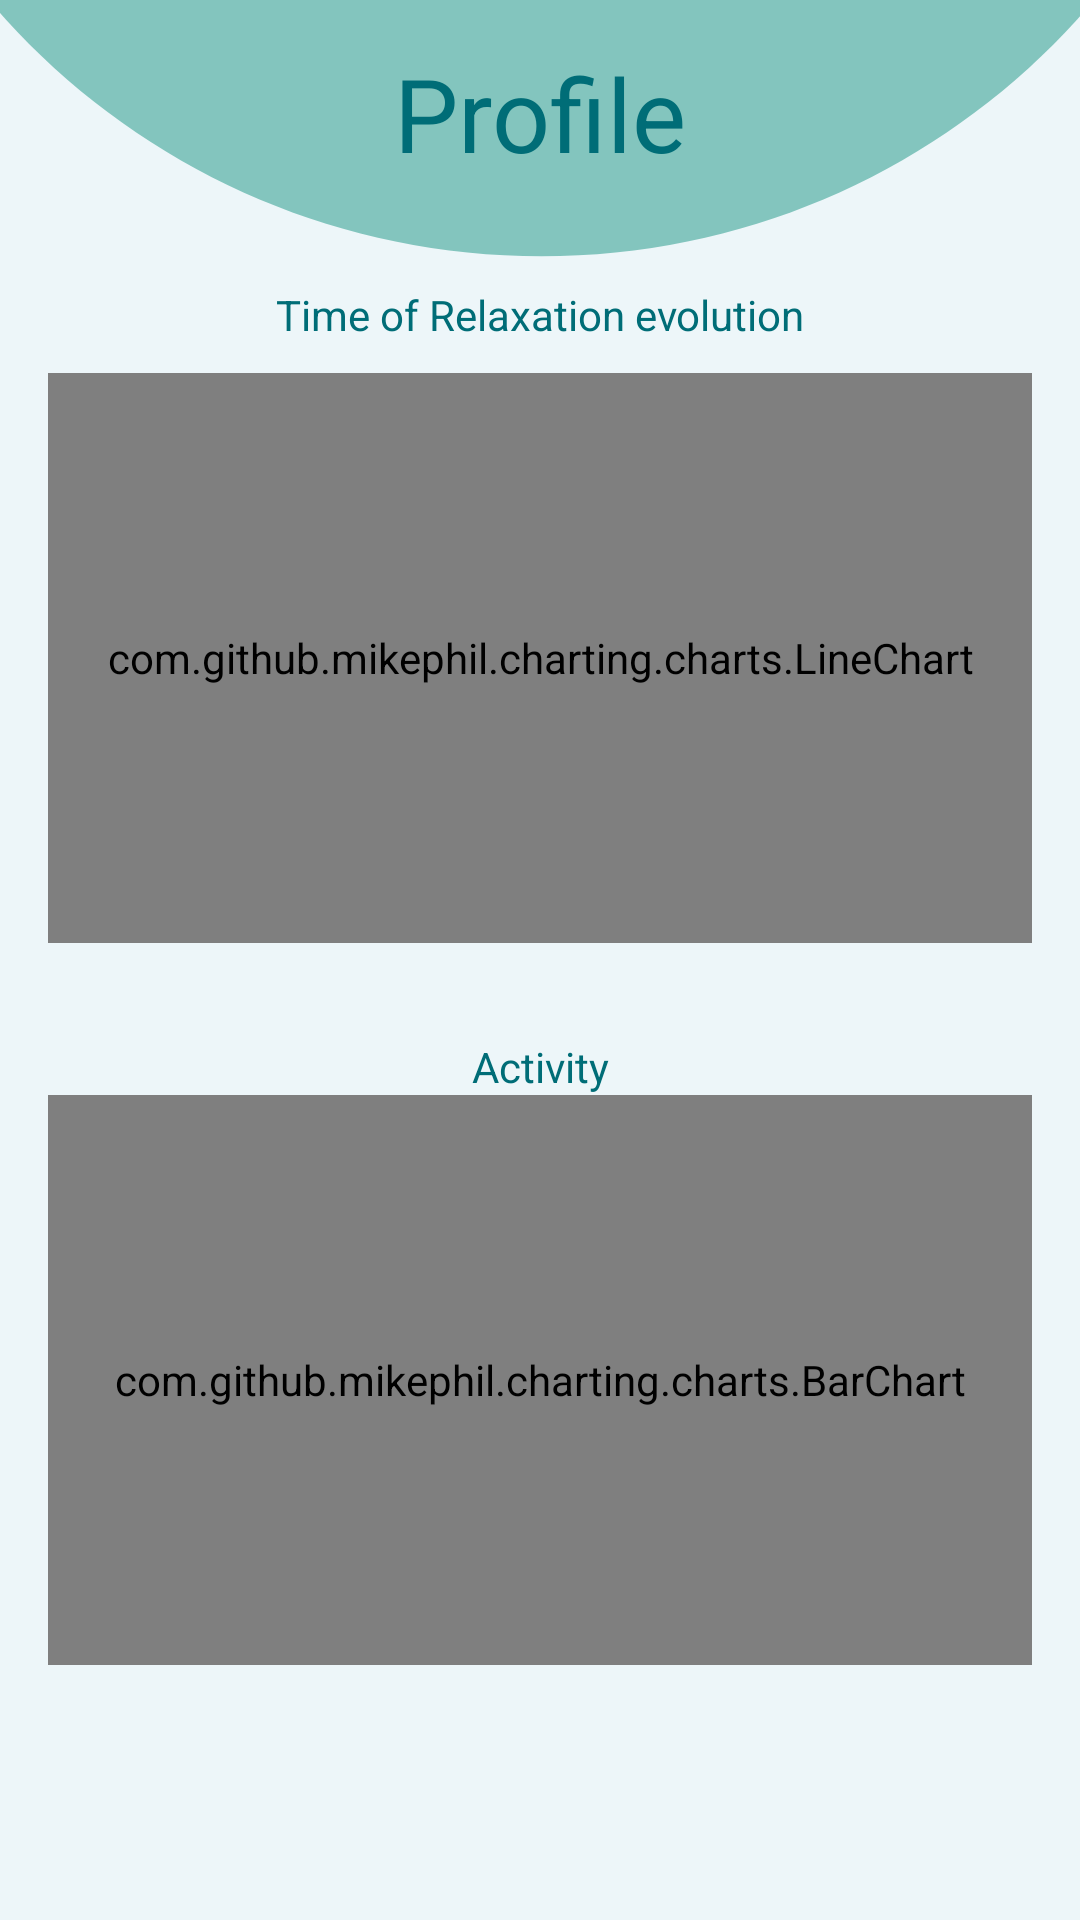

Android layout source for this screen:
<!-- AndroidManifest.xml: application theme Theme.MuseCMEB -->
<!-- res/layout/fragment_profile.xml -->
<?xml version="1.0" encoding="utf-8"?>
<androidx.constraintlayout.widget.ConstraintLayout xmlns:android="http://schemas.android.com/apk/res/android"
    xmlns:app="http://schemas.android.com/apk/res-auto"
    xmlns:tools="http://schemas.android.com/tools"
    android:id="@+id/frameLayout"
    android:layout_width="match_parent"
    android:layout_height="match_parent"
    android:background="@color/our_lighter_blue"
    tools:context=".ProfileFragment">

    <ImageView
        android:id="@+id/profile_circle"
        android:layout_width="705dp"
        android:layout_height="579dp"
        android:src="@drawable/baseline_circle_24"
        app:layout_constraintBottom_toTopOf="@+id/linearLayout2"
        app:layout_constraintEnd_toEndOf="parent"
        app:layout_constraintStart_toStartOf="parent"
        app:layout_constraintTop_toTopOf="parent"
        app:layout_constraintVertical_bias="0.77" />

    <LinearLayout
        android:id="@+id/linearLayout2"
        android:layout_width="328dp"
        android:layout_height="wrap_content"
        android:orientation="vertical"
        app:layout_constraintEnd_toEndOf="parent"
        app:layout_constraintStart_toStartOf="parent"
        tools:layout_editor_absoluteY="265dp">


        <TextView
            android:id="@+id/userName"
            android:layout_width="match_parent"
            android:layout_height="wrap_content"
            android:layout_gravity="center_horizontal"
            android:layout_marginTop="15dp"
            android:layout_marginBottom="35dp"
            android:text="Profile"
            android:textAlignment="center"
            android:textAppearance="@style/TextAppearance.AppCompat.Display1"
            android:textColor="@color/our_dark_blue" />


        <TextView
            android:id="@+id/lineLegend"
            android:layout_width="match_parent"
            android:layout_height="wrap_content"
            android:layout_marginBottom="10dp"
            android:text="Time of Relaxation evolution"
            android:textAlignment="center"
            android:textColor="@color/our_dark_blue" />

        <com.github.mikephil.charting.charts.LineChart
            android:id="@+id/indexesChart"
            android:layout_width="match_parent"
            android:layout_height="190dp"></com.github.mikephil.charting.charts.LineChart>

        <TextView
            android:id="@+id/valueTextView"
            android:layout_width="wrap_content"
            android:layout_height="wrap_content"
            android:text=""
            android:textColor="@android:color/black"
            android:textSize="16sp"
            android:visibility="invisible" />

        <TextView
            android:id="@+id/barLegend"
            android:layout_width="match_parent"
            android:layout_height="wrap_content"
            android:layout_marginTop="10dp"
            android:text="Activity"
            android:textAlignment="center"
            android:textColor="@color/our_dark_blue" />

        <com.github.mikephil.charting.charts.BarChart
            android:id="@+id/sessionActivity"
            android:layout_width="match_parent"
            android:layout_height="190dp" />
    </LinearLayout>

</androidx.constraintlayout.widget.ConstraintLayout>
<!-- resources referenced by this layout -->
<resources>
  <color name="our_dark_blue">#006d77</color>
  <color name="our_lighter_blue">#edf6f9</color>
  <!-- drawable baseline_circle_24 (drawable) -->
  <vector android:height="24dp" android:tint="#83C5BE"
      android:viewportHeight="24" android:viewportWidth="24"
      android:width="24dp" xmlns:android="http://schemas.android.com/apk/res/android">
      <path android:fillColor="@android:color/white" android:pathData="M12,2C6.47,2 2,6.47 2,12s4.47,10 10,10 10,-4.47 10,-10S17.53,2 12,2z"/>
  </vector>
  <style name="Theme.MuseCMEB" parent="Base.Theme.MuseCMEB" />
  <style name="Base.Theme.MuseCMEB" parent="Theme.Material3.DayNight.NoActionBar">
          
          
      </style>
</resources>
